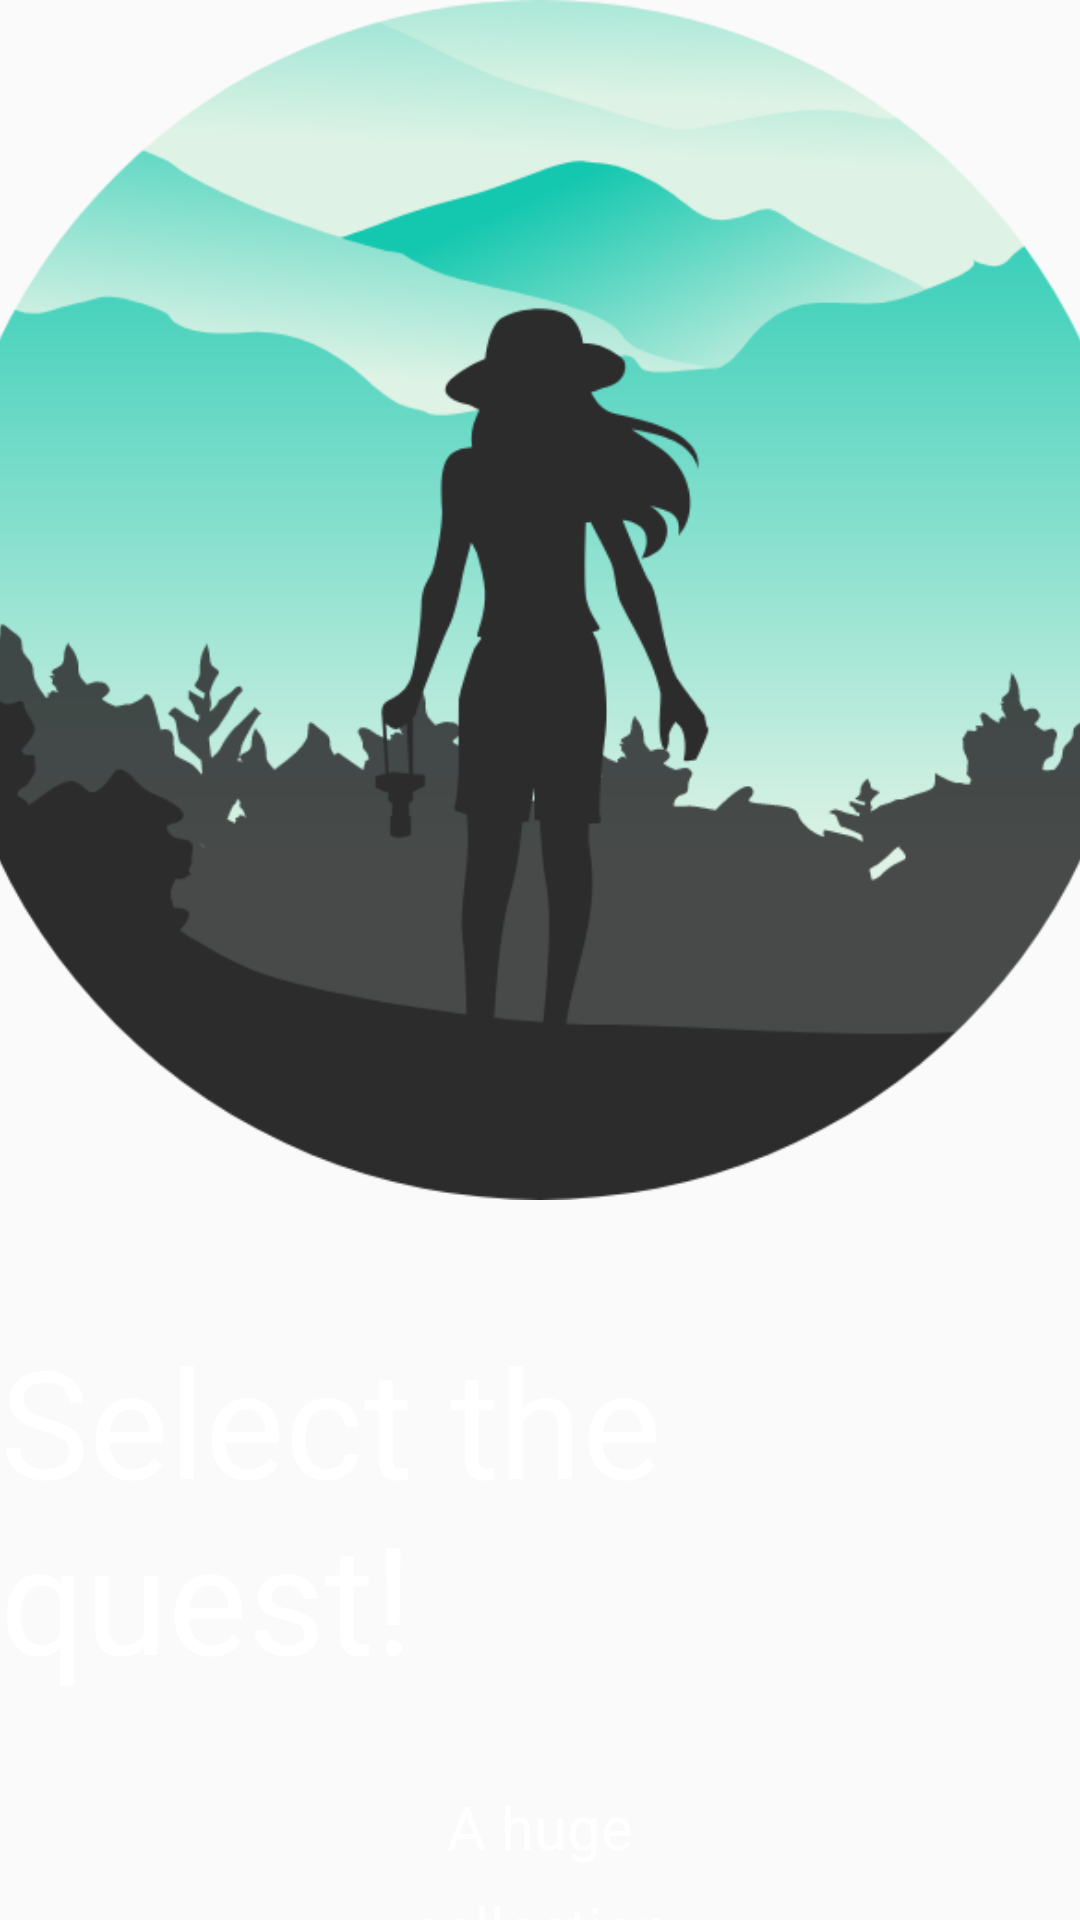

Android layout source for this screen:
<!-- AndroidManifest.xml: application theme Theme.Hakta_app -->
<!-- res/layout/on_board_slide1.xml -->
<?xml version="1.0" encoding="utf-8"?>
<LinearLayout
    xmlns:android="http://schemas.android.com/apk/res/android"
    android:orientation="vertical"
    android:layout_width="wrap_content"
    android:layout_height="wrap_content">

    <ImageView
        android:layout_width="400dp"
        android:layout_height="400dp"
        android:src="@drawable/onboard_slide1"
        android:layout_gravity="center" />

    <TextView
        android:layout_width="wrap_content"
        android:layout_height="wrap_content"
        android:text="@string/slide1_title"
        android:textSize="50sp"
        android:textColor="@color/white"
        android:layout_gravity="center"
        android:layout_marginTop="40dp" />

    <TextView
        android:layout_width="wrap_content"
        android:layout_height="wrap_content"
        android:text="@string/slide1_desc"
        android:textColor="@color/white"
        android:textSize="20sp"
        android:gravity="center"
        android:paddingStart="120dp"
        android:paddingEnd="120dp"
        android:lineSpacingExtra="10dp"
        android:layout_marginTop="30dp" />

</LinearLayout>
<!-- resources referenced by this layout -->
<resources>
  <color name="white">#FFFFFFFF</color>
  <!-- drawable onboard_slide1: png bitmap (drawable, 88851 bytes) -->
  <string name="slide1_desc">A huge collection of different quests.
          Historical, children\'s, outdoors and many others…</string>
  <string name="slide1_title">Select the quest!</string>
  <style name="Theme.Hakta_app" parent="Theme.AppCompat.DayNight.NoActionBar">
          
          <item name="colorPrimary">@color/purple_500</item>
          <item name="colorPrimaryVariant">@color/purple_700</item>
          <item name="colorOnPrimary">@color/white</item>
          
          <item name="colorSecondary">@color/teal_200</item>
          <item name="colorSecondaryVariant">@color/teal_700</item>
          <item name="colorOnSecondary">@color/black</item>
          
          <item name="android:statusBarColor" tools:targetApi="l">@color/black</item>
          
          <item name="fontFamily">@font/gotham_pro</item>
      </style>
  <color name="purple_500">#FF6200EE</color>
  <color name="purple_700">#FF3700B3</color>
  <color name="teal_200">#FF03DAC5</color>
  <color name="teal_700">#FF018786</color>
  <color name="black">#FF000000</color>
</resources>
